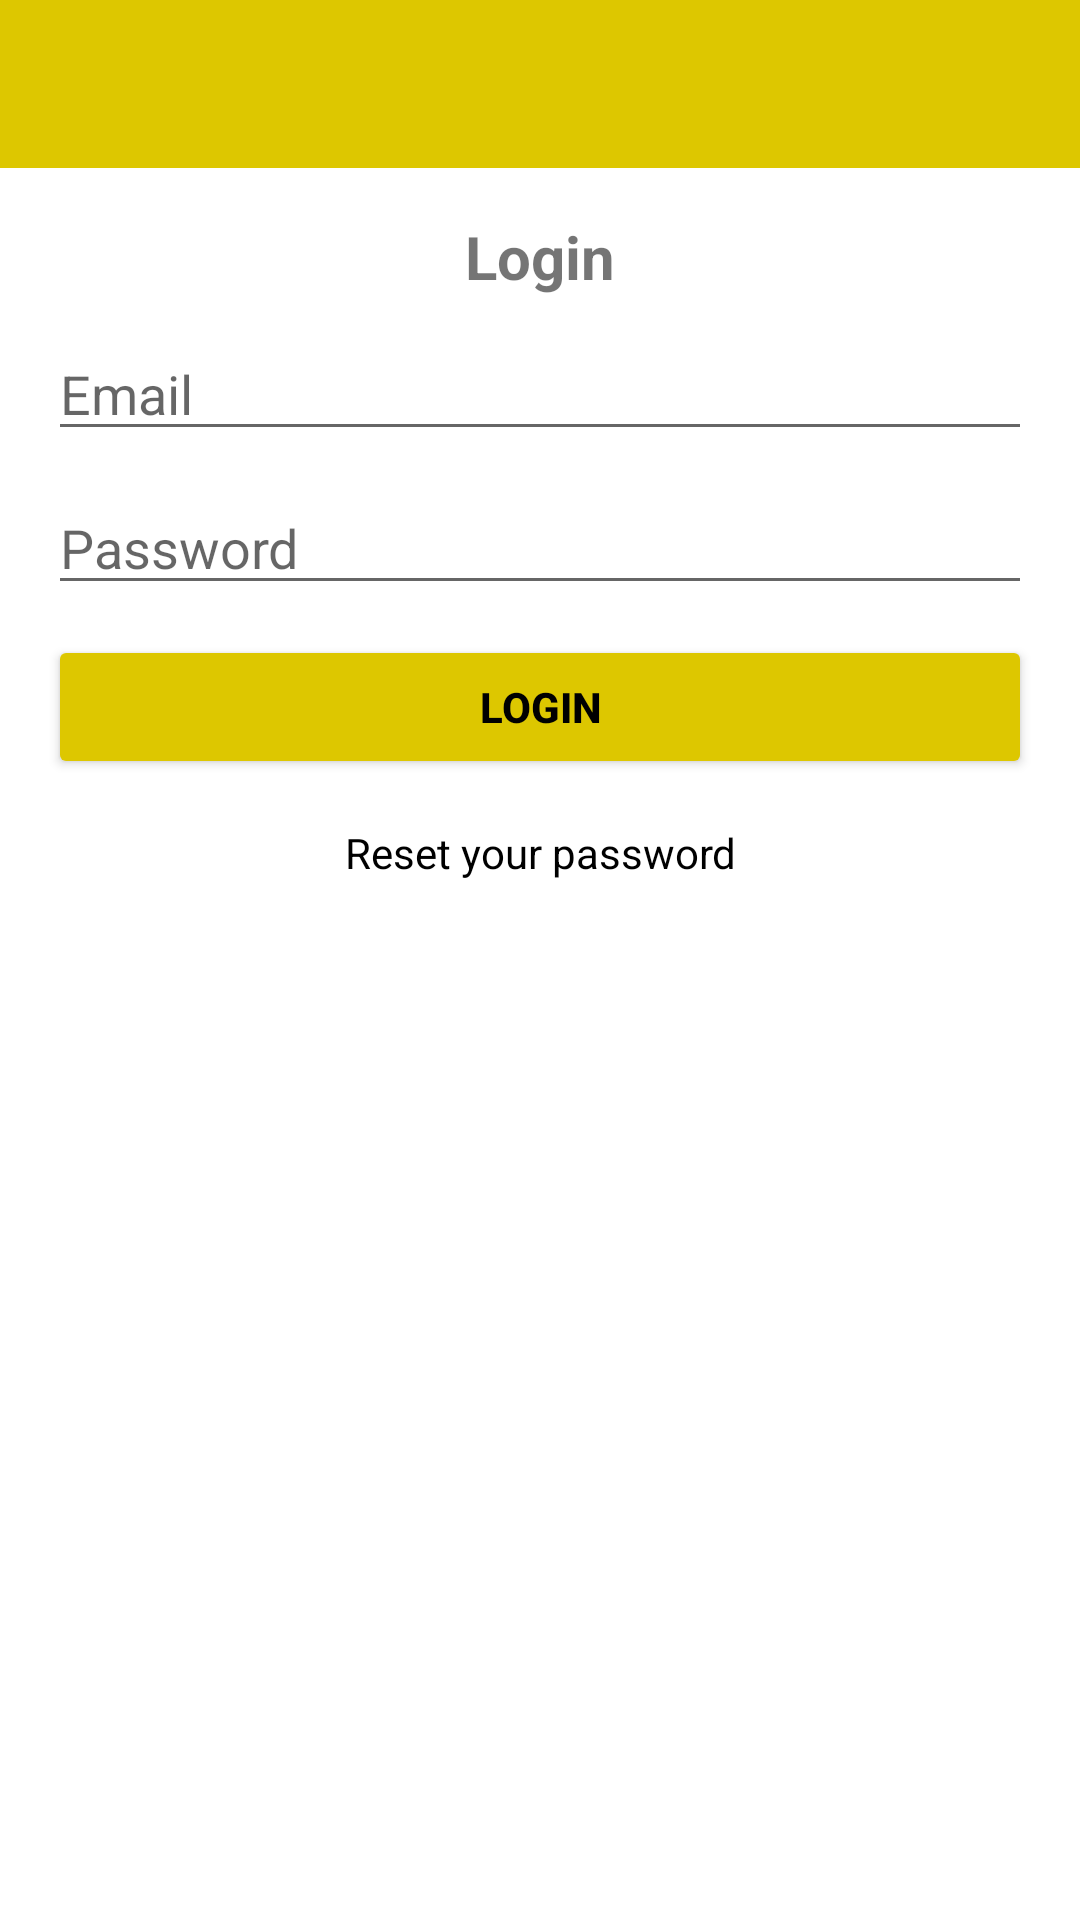

The Android layout XML behind this screen, and the referenced resources:
<!-- AndroidManifest.xml: activity theme Theme.MyDissertation.NoActionBar -->
<!-- res/layout/activity_login.xml -->
<?xml version="1.0" encoding="utf-8"?>
<RelativeLayout xmlns:android="http://schemas.android.com/apk/res/android"
    xmlns:app="http://schemas.android.com/apk/res-auto"
    xmlns:tools="http://schemas.android.com/tools"
    android:layout_width="match_parent"
    android:layout_height="match_parent"
    tools:context=".LoginActivity">

    <include
        android:id="@+id/toolbar"
        layout="@layout/bar_layout"/>

    <LinearLayout
        android:layout_width="match_parent"
        android:orientation="vertical"
        android:gravity="center_horizontal"
        android:layout_below="@id/toolbar"
        android:padding="16dp"
        android:layout_height="wrap_content">

        <TextView
            android:layout_width="wrap_content"
            android:layout_height="wrap_content"
            android:text="Login"
            android:textSize="20sp"
            android:textStyle="bold"
            />

        <EditText
            android:layout_width="match_parent"
            android:layout_height="wrap_content"
            android:id="@+id/email"
            android:inputType="textEmailAddress"
            android:layout_marginTop="10dp"
            android:hint="Email"/>

        <EditText
            android:layout_width="match_parent"
            android:layout_height="wrap_content"
            android:id="@+id/password"
            android:inputType="textPassword"
            android:layout_marginTop="10dp"
            android:hint="Password"/>

        <Button
            android:id="@+id/btn_login"
            android:layout_width="match_parent"
            android:layout_height="wrap_content"
            android:layout_marginTop="10dp"
            android:color="@color/colorAEKYellow"
            android:text="login"
            android:backgroundTint="@color/colorAEKYellow"
            android:textColor="@color/colorAEKBlack"
            android:textStyle="bold"/>
        <TextView
            android:layout_width="wrap_content"
            android:layout_height="wrap_content"
            android:text="Reset your password"
            android:gravity="center"
            android:layout_marginTop="15dp"
            android:textColor="@color/colorAEKBlack"
            android:id="@+id/password_reset"/>




    </LinearLayout>
</RelativeLayout>
<!-- res/layout/bar_layout.xml (included above) -->
<?xml version="1.0" encoding="utf-8"?>
<androidx.appcompat.widget.Toolbar xmlns:android="http://schemas.android.com/apk/res/android"
    android:layout_width="match_parent"
    android:layout_height="wrap_content"
    xmlns:app="http://schemas.android.com/apk/res-auto"
    android:id="@+id/toolbar"
    android:background="@color/colorAEKYellow"
    >

</androidx.appcompat.widget.Toolbar>
<!-- resources referenced by this layout -->
<resources>
  <color name="colorAEKBlack">#000000</color>
  <color name="colorAEKYellow">#DDC700</color>
  <style name="Theme.MyDissertation.NoActionBar">
          <item name="windowActionBar">false</item>
          <item name="windowNoTitle">true</item>
      </style>
</resources>
